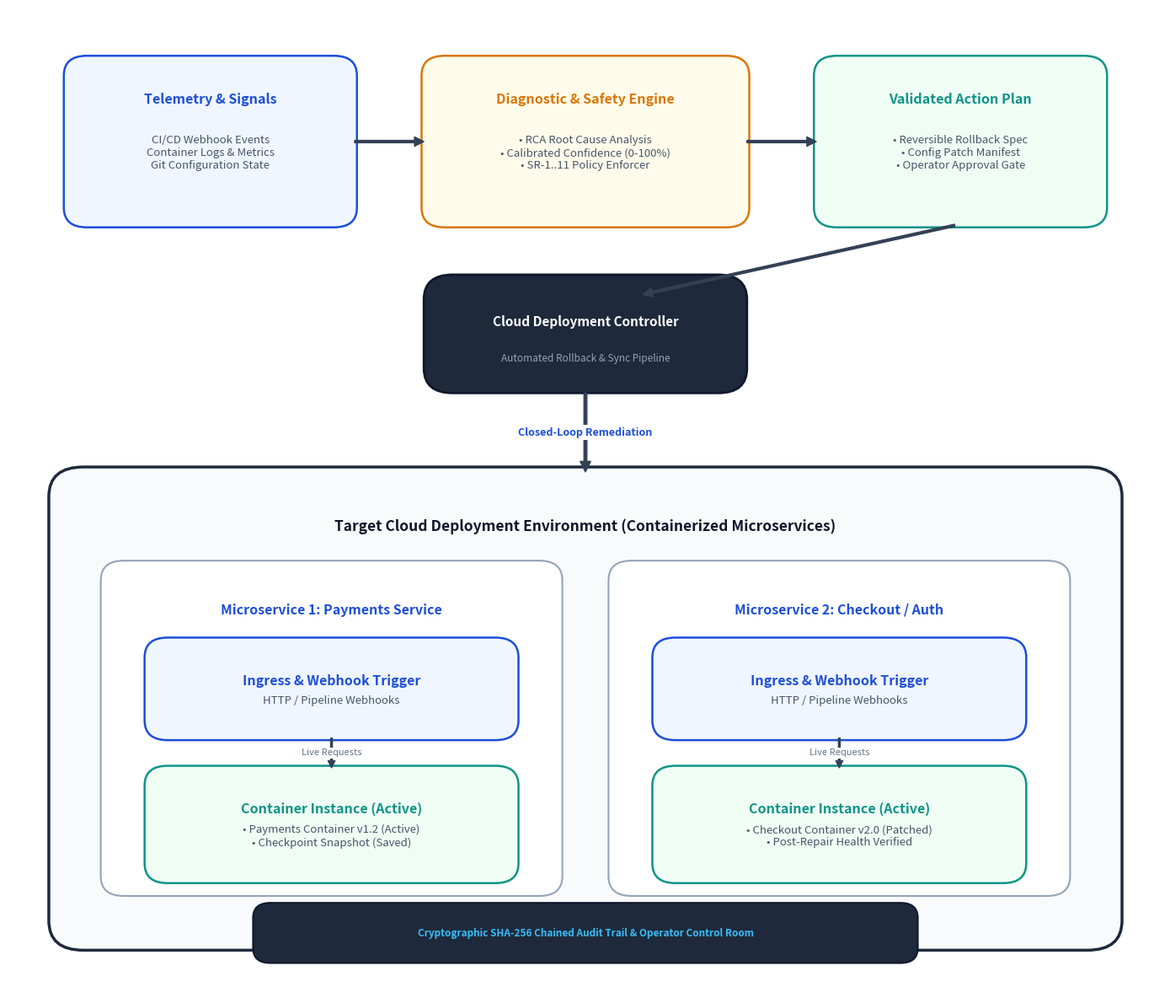

Reproduce this figure in Python.
"""
Draws a clean, modern, intuitive Architecture Diagram matching the user's reference style:
- Top Flow: Telemetry & Signals -> Diagnostic & Safety Engine -> Validated Action Plan -> Cloud Deployment Controller
- Bottom Container: Target Cloud Infrastructure (Docker & Containerized Microservices: Payments & Checkout).
"""

import matplotlib.pyplot as plt
import matplotlib.patches as patches

def draw_system_architecture(output_png="system_architecture_model.png"):
    fig, ax = plt.subplots(figsize=(14, 12), dpi=300)
    ax.set_facecolor("#FFFFFF")
    fig.patch.set_facecolor("#FFFFFF")

    # Hide standard axes
    ax.axis("off")
    ax.set_xlim(0, 100)
    ax.set_ylim(100, 0) # Top to bottom coordinates for natural drawing

    # Color Palette
    C_PRIMARY = "#1D4ED8"     # Cobalt Blue
    C_DARK = "#0F172A"        # Dark Slate
    C_CARD_BG = "#EFF6FF"     # Light Blue 50
    C_CARD_BORDER = "#CBD5E1" # Slate 300
    C_ACCENT_TEAL = "#0D9488" # Teal
    C_ACCENT_AMBER = "#D97706"# Amber
    C_ARROW = "#334155"       # Slate 700

    def draw_rounded_card(x, y, w, h, title, subtitle="", bg="#FFFFFF", border="#CBD5E1", title_color=C_PRIMARY):
        card = patches.FancyBboxPatch(
            (x, y), w, h,
            boxstyle="round,pad=1.2,rounding_size=2.0",
            facecolor=bg,
            edgecolor=border,
            linewidth=1.8,
            zorder=2
        )
        ax.add_patch(card)
        if title:
            ax.text(
                x + w / 2, y + 3.2, title,
                ha="center", va="center",
                fontsize=11.5, fontweight="bold", color=title_color,
                zorder=3
            )
        if subtitle:
            ax.text(
                x + w / 2, y + h / 2 + 1.2, subtitle,
                ha="center", va="center",
                fontsize=9.5, color="#475569",
                zorder=3, multialignment="center"
            )

    # ==========================================
    # TOP TIER: Intelligence & Control Plane
    # ==========================================

    # 1. Telemetry Datasets (Top-Left)
    draw_rounded_card(6, 6, 23, 15, "Telemetry & Signals", "CI/CD Webhook Events\nContainer Logs & Metrics\nGit Configuration State", bg="#EFF6FF", border=C_PRIMARY)

    # Arrow 1 -> 2
    ax.annotate(
        "", xy=(36, 13.5), xytext=(30, 13.5),
        arrowprops=dict(facecolor=C_ARROW, edgecolor=C_ARROW, width=2, headwidth=8, headlength=8),
        zorder=4
    )

    # 2. Diagnostic & Safety Engine (Top-Center)
    draw_rounded_card(37, 6, 26, 15, "Diagnostic & Safety Engine", "• RCA Root Cause Analysis\n• Calibrated Confidence (0-100%)\n• SR-1..11 Policy Enforcer", bg="#FFFBEB", border=C_ACCENT_AMBER, title_color=C_ACCENT_AMBER)

    # Arrow 2 -> 3
    ax.annotate(
        "", xy=(70, 13.5), xytext=(64, 13.5),
        arrowprops=dict(facecolor=C_ARROW, edgecolor=C_ARROW, width=2, headwidth=8, headlength=8),
        zorder=4
    )

    # 3. Action Plan (Top-Right)
    draw_rounded_card(71, 6, 23, 15, "Validated Action Plan", "• Reversible Rollback Spec\n• Config Patch Manifest\n• Operator Approval Gate", bg="#F0FDF4", border=C_ACCENT_TEAL, title_color=C_ACCENT_TEAL)

    # Arrow 3 -> Cloud Deployment Controller
    ax.annotate(
        "", xy=(55, 29), xytext=(82, 22),
        arrowprops=dict(facecolor=C_ARROW, edgecolor=C_ARROW, width=2, headwidth=8, headlength=8),
        zorder=4
    )

    # Cloud Deployment Node
    cloud_box = patches.FancyBboxPatch(
        (37, 28), 26, 10,
        boxstyle="round,pad=1.0,rounding_size=2.5",
        facecolor="#1E293B",
        edgecolor="#0F172A",
        linewidth=2,
        zorder=3
    )
    ax.add_patch(cloud_box)
    ax.text(50, 31.8, "Cloud Deployment Controller", ha="center", va="center", fontsize=11, fontweight="bold", color="#FFFFFF", zorder=4)
    ax.text(50, 35.5, "Automated Rollback & Sync Pipeline", ha="center", va="center", fontsize=8.5, color="#94A3B8", zorder=4)

    # Arrow Cloud -> Bottom Cluster Container
    ax.annotate(
        "", xy=(50, 47), xytext=(50, 39),
        arrowprops=dict(facecolor=C_ARROW, edgecolor=C_ARROW, width=2.5, headwidth=9, headlength=9),
        zorder=4
    )
    ax.text(50, 43, "Closed-Loop Remediation", ha="center", va="center", fontsize=9, fontweight="bold", color=C_PRIMARY, bbox=dict(facecolor="#FFFFFF", edgecolor="none", pad=1.5), zorder=5)

    # ==========================================
    # BOTTOM TIER: Target Cloud Environment
    # ==========================================

    # Large Outer Container (Target Cloud Microservices Infrastructure)
    main_cluster = patches.FancyBboxPatch(
        (5, 48), 90, 46,
        boxstyle="round,pad=1.5,rounding_size=3.0",
        facecolor="#F8FAFC",
        edgecolor="#1E293B",
        linewidth=2.5,
        zorder=1
    )
    ax.add_patch(main_cluster)
    ax.text(50, 52.5, "Target Cloud Deployment Environment (Containerized Microservices)", ha="center", va="center", fontsize=12.5, fontweight="bold", color=C_DARK, zorder=3)

    # --- Sub-Service 1: Payments Microservice ---
    s1_box = patches.FancyBboxPatch(
        (9, 57), 38, 32,
        boxstyle="round,pad=1.0,rounding_size=2.0",
        facecolor="#FFFFFF",
        edgecolor="#94A3B8",
        linewidth=1.5,
        zorder=2
    )
    ax.add_patch(s1_box)
    ax.text(28, 61, "Microservice 1: Payments Service", ha="center", va="center", fontsize=11.5, fontweight="bold", color=C_PRIMARY, zorder=3)

    # Ingress / Trigger
    draw_rounded_card(13, 65, 30, 8, "Ingress & Webhook Trigger", "HTTP / Pipeline Webhooks", bg="#EFF6FF", border=C_PRIMARY)
    
    # Arrow Ingress -> Containers
    ax.annotate(
        "", xy=(28, 77), xytext=(28, 74),
        arrowprops=dict(facecolor=C_ARROW, edgecolor=C_ARROW, width=1.5, headwidth=6, headlength=6),
        zorder=4
    )
    ax.text(28, 75.5, "Live Requests", ha="center", va="center", fontsize=8, color="#64748B", bbox=dict(facecolor="#FFFFFF", edgecolor="none", pad=1.0), zorder=5)

    # Microservice Container
    draw_rounded_card(13, 78, 30, 9.5, "Container Instance (Active)", "• Payments Container v1.2 (Active)\n• Checkpoint Snapshot (Saved)", bg="#F0FDF4", border=C_ACCENT_TEAL, title_color=C_ACCENT_TEAL)

    # --- Sub-Service 2: Checkout Microservice ---
    s2_box = patches.FancyBboxPatch(
        (53, 57), 38, 32,
        boxstyle="round,pad=1.0,rounding_size=2.0",
        facecolor="#FFFFFF",
        edgecolor="#94A3B8",
        linewidth=1.5,
        zorder=2
    )
    ax.add_patch(s2_box)
    ax.text(72, 61, "Microservice 2: Checkout / Auth", ha="center", va="center", fontsize=11.5, fontweight="bold", color=C_PRIMARY, zorder=3)

    # Ingress / Trigger
    draw_rounded_card(57, 65, 30, 8, "Ingress & Webhook Trigger", "HTTP / Pipeline Webhooks", bg="#EFF6FF", border=C_PRIMARY)

    # Arrow Ingress -> Containers
    ax.annotate(
        "", xy=(72, 77), xytext=(72, 74),
        arrowprops=dict(facecolor=C_ARROW, edgecolor=C_ARROW, width=1.5, headwidth=6, headlength=6),
        zorder=4
    )
    ax.text(72, 75.5, "Live Requests", ha="center", va="center", fontsize=8, color="#64748B", bbox=dict(facecolor="#FFFFFF", edgecolor="none", pad=1.0), zorder=5)

    # Microservice Container
    draw_rounded_card(57, 78, 30, 9.5, "Container Instance (Active)", "• Checkout Container v2.0 (Patched)\n• Post-Repair Health Verified", bg="#F0FDF4", border=C_ACCENT_TEAL, title_color=C_ACCENT_TEAL)

    # --- Floating Bottom Badge: Cryptographic Audit Trail ---
    badge = patches.FancyBboxPatch(
        (22, 91.5), 56, 4.5,
        boxstyle="round,pad=0.8,rounding_size=1.5",
        facecolor="#1E293B",
        edgecolor="#0F172A",
        linewidth=1.5,
        zorder=4
    )
    ax.add_patch(badge)
    ax.text(50, 93.8, "Cryptographic SHA-256 Chained Audit Trail & Operator Control Room", ha="center", va="center", fontsize=8.5, fontweight="bold", color="#38BDF8", zorder=5)

    plt.tight_layout()
    plt.savefig(output_png, bbox_inches="tight", dpi=300)
    plt.close()
    print(f"Diagram successfully generated and saved to: {output_png}")

if __name__ == "__main__":
    draw_system_architecture()
